Run: headless pygame with SDL's dummy video driver; simulated clock (each Clock.tick advances the game by its frame time, no real sleeping); random seed 0; keys injected as events and as key.get_pressed() state; no mouse input.
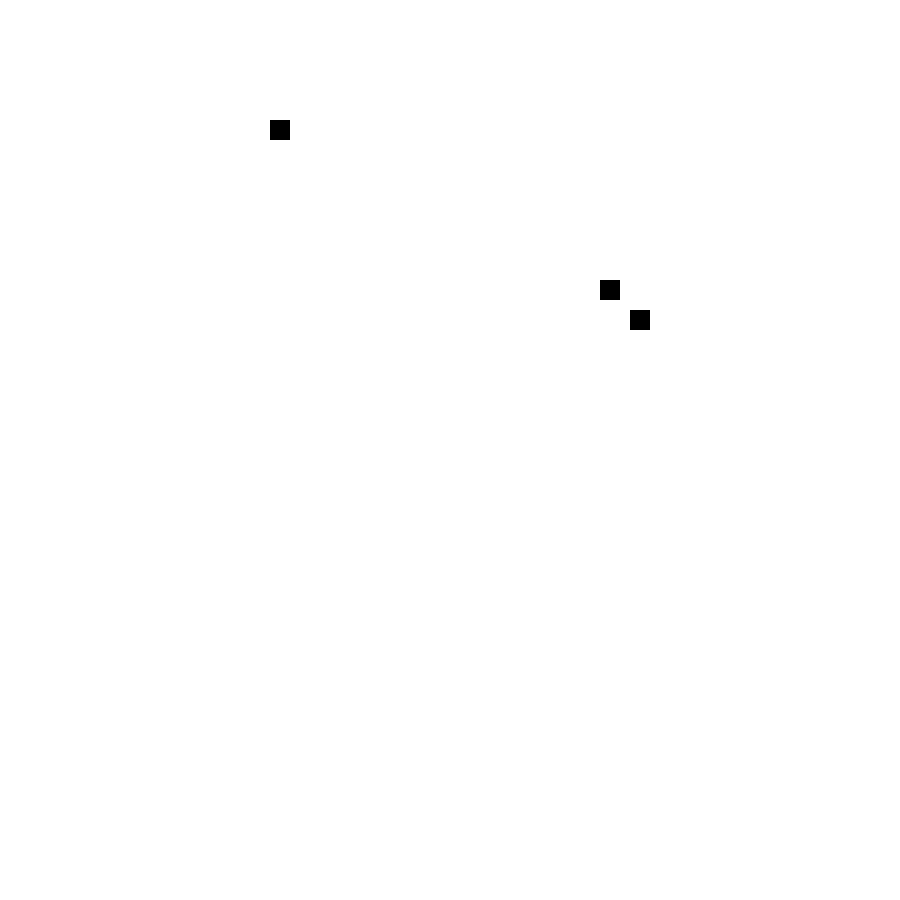
Frame 1 of 4 · flips 1–60 · no input
Frame 2 of 4 · flips 61–180 · tapped SPACE, RETURN · held RIGHT (→), D · screen unchanged from frame 1, image omitted
Frame 3 of 4 · flips 181–300 · held DOWN (↓), S · screen unchanged from frame 2, image omitted
Frame 4 of 4 · flips 301–420 · held LEFT (←), A, UP (↑), W · screen unchanged from frame 3, image omitted

The pygame program that drew these frames:

'''
Created on 12 apr. 2019.

@author: yulay.gafarov
'''
import pygame
import random


class Life:
    NROWS = 90
    NCOLS = 90

    def __init__(self):
        self.ncells = 0
        self.step = 0
        self.field = [0] * self.NCOLS
        for icol in range(self.NCOLS):
            self.field[icol] = [0] * self.NROWS
        self.randomizeField()
            
    def randomizeField(self):
        for icol in range(self.NCOLS):
            for irow in range(self.NROWS):
                value = random.randint(0, 30)
                self.field[icol][irow] = 1 if value == 0 else 0
    
    def printField(self):
        for icol in range(self.NCOLS):
            print(self.field[icol])
    
    def count_next_step(self):
        for icol in range(self.NCOLS):
            for irow in range(self.NROWS):
                nneighbours = self._countNeighbours(icol, irow)
                if self.field[icol][irow] == 0 and nneighbours == 3:
                    self.field[icol][irow] = 1
                if self.field[icol][irow] == 1 and (nneighbours < 2 or nneighbours > 3):
                    self.field[icol][irow] = 0
            
    def _countNeighbours(self, col, row):
        counterNeighbours = 0
        if self.field[col - 1][row - 1] == 1:
            counterNeighbours += 1
        if self.field[col][row - 1] == 1:
            counterNeighbours += 1
        if self.field[(col + 1) % (self.NCOLS - 1)][row - 1] == 1:
            counterNeighbours += 1
        if self.field[col - 1][row] == 1:
            counterNeighbours += 1
        if self.field[(col + 1) % (self.NCOLS - 1)][row] == 1:
            counterNeighbours += 1
        if self.field[col - 1][(row + 1) % (self.NROWS - 1)] == 1:
            counterNeighbours += 1
        if self.field[col ][(row + 1) % (self.NROWS - 1)] == 1:
            counterNeighbours += 1
        if self.field[(col + 1) % (self.NCOLS - 1)][(row + 1) % (self.NROWS - 1)] == 1:
            counterNeighbours += 1
        return counterNeighbours


class Game:
    BLACK = (0, 0, 0)
    WHITE = (255, 255, 255)
    CELL_SIZE = 10
    
    def __init__(self):
        self.life = Life()
        self.screen_width = self.life.NCOLS * self.CELL_SIZE
        self.screen_height = self.life.NROWS * self.CELL_SIZE
        pygame.init()
        self.screen = pygame.display.set_mode((self.screen_width, self.screen_height))
        self.end = False
        
    def showState(self):
        self.screen.fill(self.WHITE) 
        for icol in range(self.life.NCOLS):
            for irow in range(self.life.NROWS):
                if self.life.field[icol][irow] == 1:
                    pygame.draw.rect(self.screen, self.BLACK, (icol * self.CELL_SIZE, irow * self.CELL_SIZE, self.CELL_SIZE, self.CELL_SIZE))
        pygame.display.update()
        
    def nextState(self):
        self.life.count_next_step()
    
    def processEvents(self):
        for event in pygame.event.get():
            if event.type == pygame.QUIT:
                self.end = True
    
    def run(self):
        clock = pygame.time.Clock()
        while not self.end:
            self.showState()
            self.nextState()
            self.processEvents()
            clock.tick(1)
        pygame.quit()


if __name__ == '__main__':
    game = Game()
    game.run()
